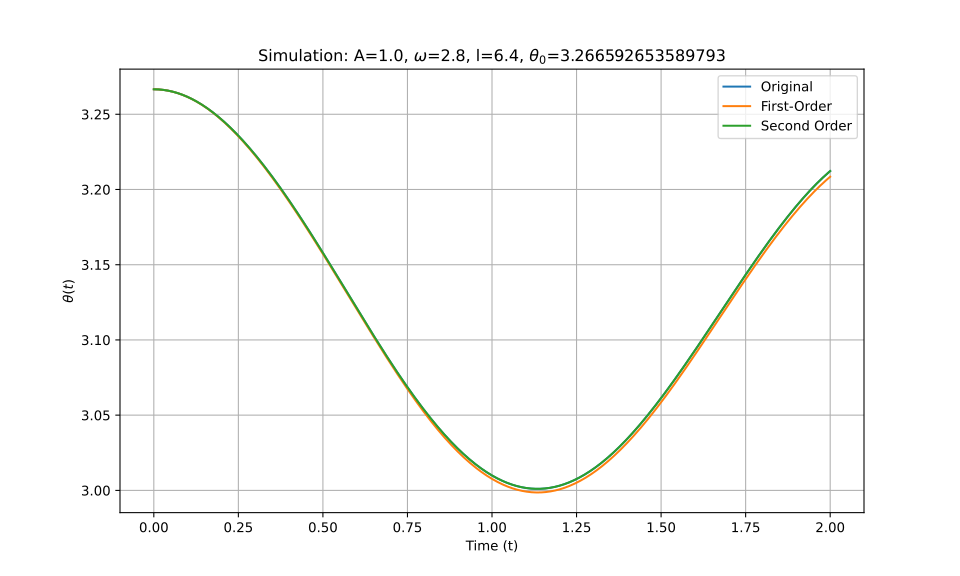

The table this chart was drawn from, first rows:
t_eval, Equation_1, Equation_2, Equation_3
0.0, 3.267, 3.267, 3.267
0.002002, 3.267, 3.267, 3.267
0.004004, 3.267, 3.267, 3.267
0.006006, 3.267, 3.267, 3.267
0.008008, 3.267, 3.267, 3.267
0.01001, 3.267, 3.267, 3.267
0.01201, 3.267, 3.267, 3.267
0.01401, 3.266, 3.266, 3.266
0.01602, 3.266, 3.266, 3.266
0.01802, 3.266, 3.266, 3.266
0.02002, 3.266, 3.266, 3.266
0.02202, 3.266, 3.266, 3.266
0.02402, 3.266, 3.266, 3.266
0.02603, 3.266, 3.266, 3.266
0.02803, 3.266, 3.266, 3.266
0.03003, 3.266, 3.266, 3.266
0.03203, 3.266, 3.266, 3.266
0.03403, 3.266, 3.266, 3.266
0.03604, 3.266, 3.266, 3.266
0.03804, 3.266, 3.266, 3.266
0.04004, 3.266, 3.266, 3.266
0.04204, 3.266, 3.266, 3.266
0.04404, 3.266, 3.266, 3.266
0.04605, 3.266, 3.265, 3.266
0.04805, 3.265, 3.265, 3.265
0.05005, 3.265, 3.265, 3.265
0.05205, 3.265, 3.265, 3.265
0.05405, 3.265, 3.265, 3.265
0.05606, 3.265, 3.265, 3.265
0.05806, 3.265, 3.265, 3.265
0.06006, 3.265, 3.265, 3.265
0.06206, 3.265, 3.265, 3.265
0.06406, 3.264, 3.264, 3.264
0.06607, 3.264, 3.264, 3.264
0.06807, 3.264, 3.264, 3.264
0.07007, 3.264, 3.264, 3.264
0.07207, 3.264, 3.264, 3.264
0.07407, 3.264, 3.264, 3.264
0.07608, 3.264, 3.264, 3.264
0.07808, 3.263, 3.263, 3.263
0.08008, 3.263, 3.263, 3.263
0.08208, 3.263, 3.263, 3.263
0.08408, 3.263, 3.263, 3.263
0.08609, 3.263, 3.263, 3.263
0.08809, 3.263, 3.263, 3.263
0.09009, 3.262, 3.262, 3.262
0.09209, 3.262, 3.262, 3.262
0.09409, 3.262, 3.262, 3.262
0.0961, 3.262, 3.262, 3.262
0.0981, 3.262, 3.262, 3.262
0.1001, 3.261, 3.261, 3.261
0.1021, 3.261, 3.261, 3.261
0.1041, 3.261, 3.261, 3.261
0.1061, 3.261, 3.261, 3.261
0.1081, 3.261, 3.261, 3.261
0.1101, 3.26, 3.26, 3.26
0.1121, 3.26, 3.26, 3.26
0.1141, 3.26, 3.26, 3.26
0.1161, 3.26, 3.26, 3.26
0.1181, 3.26, 3.259, 3.26
... 940 more rows
